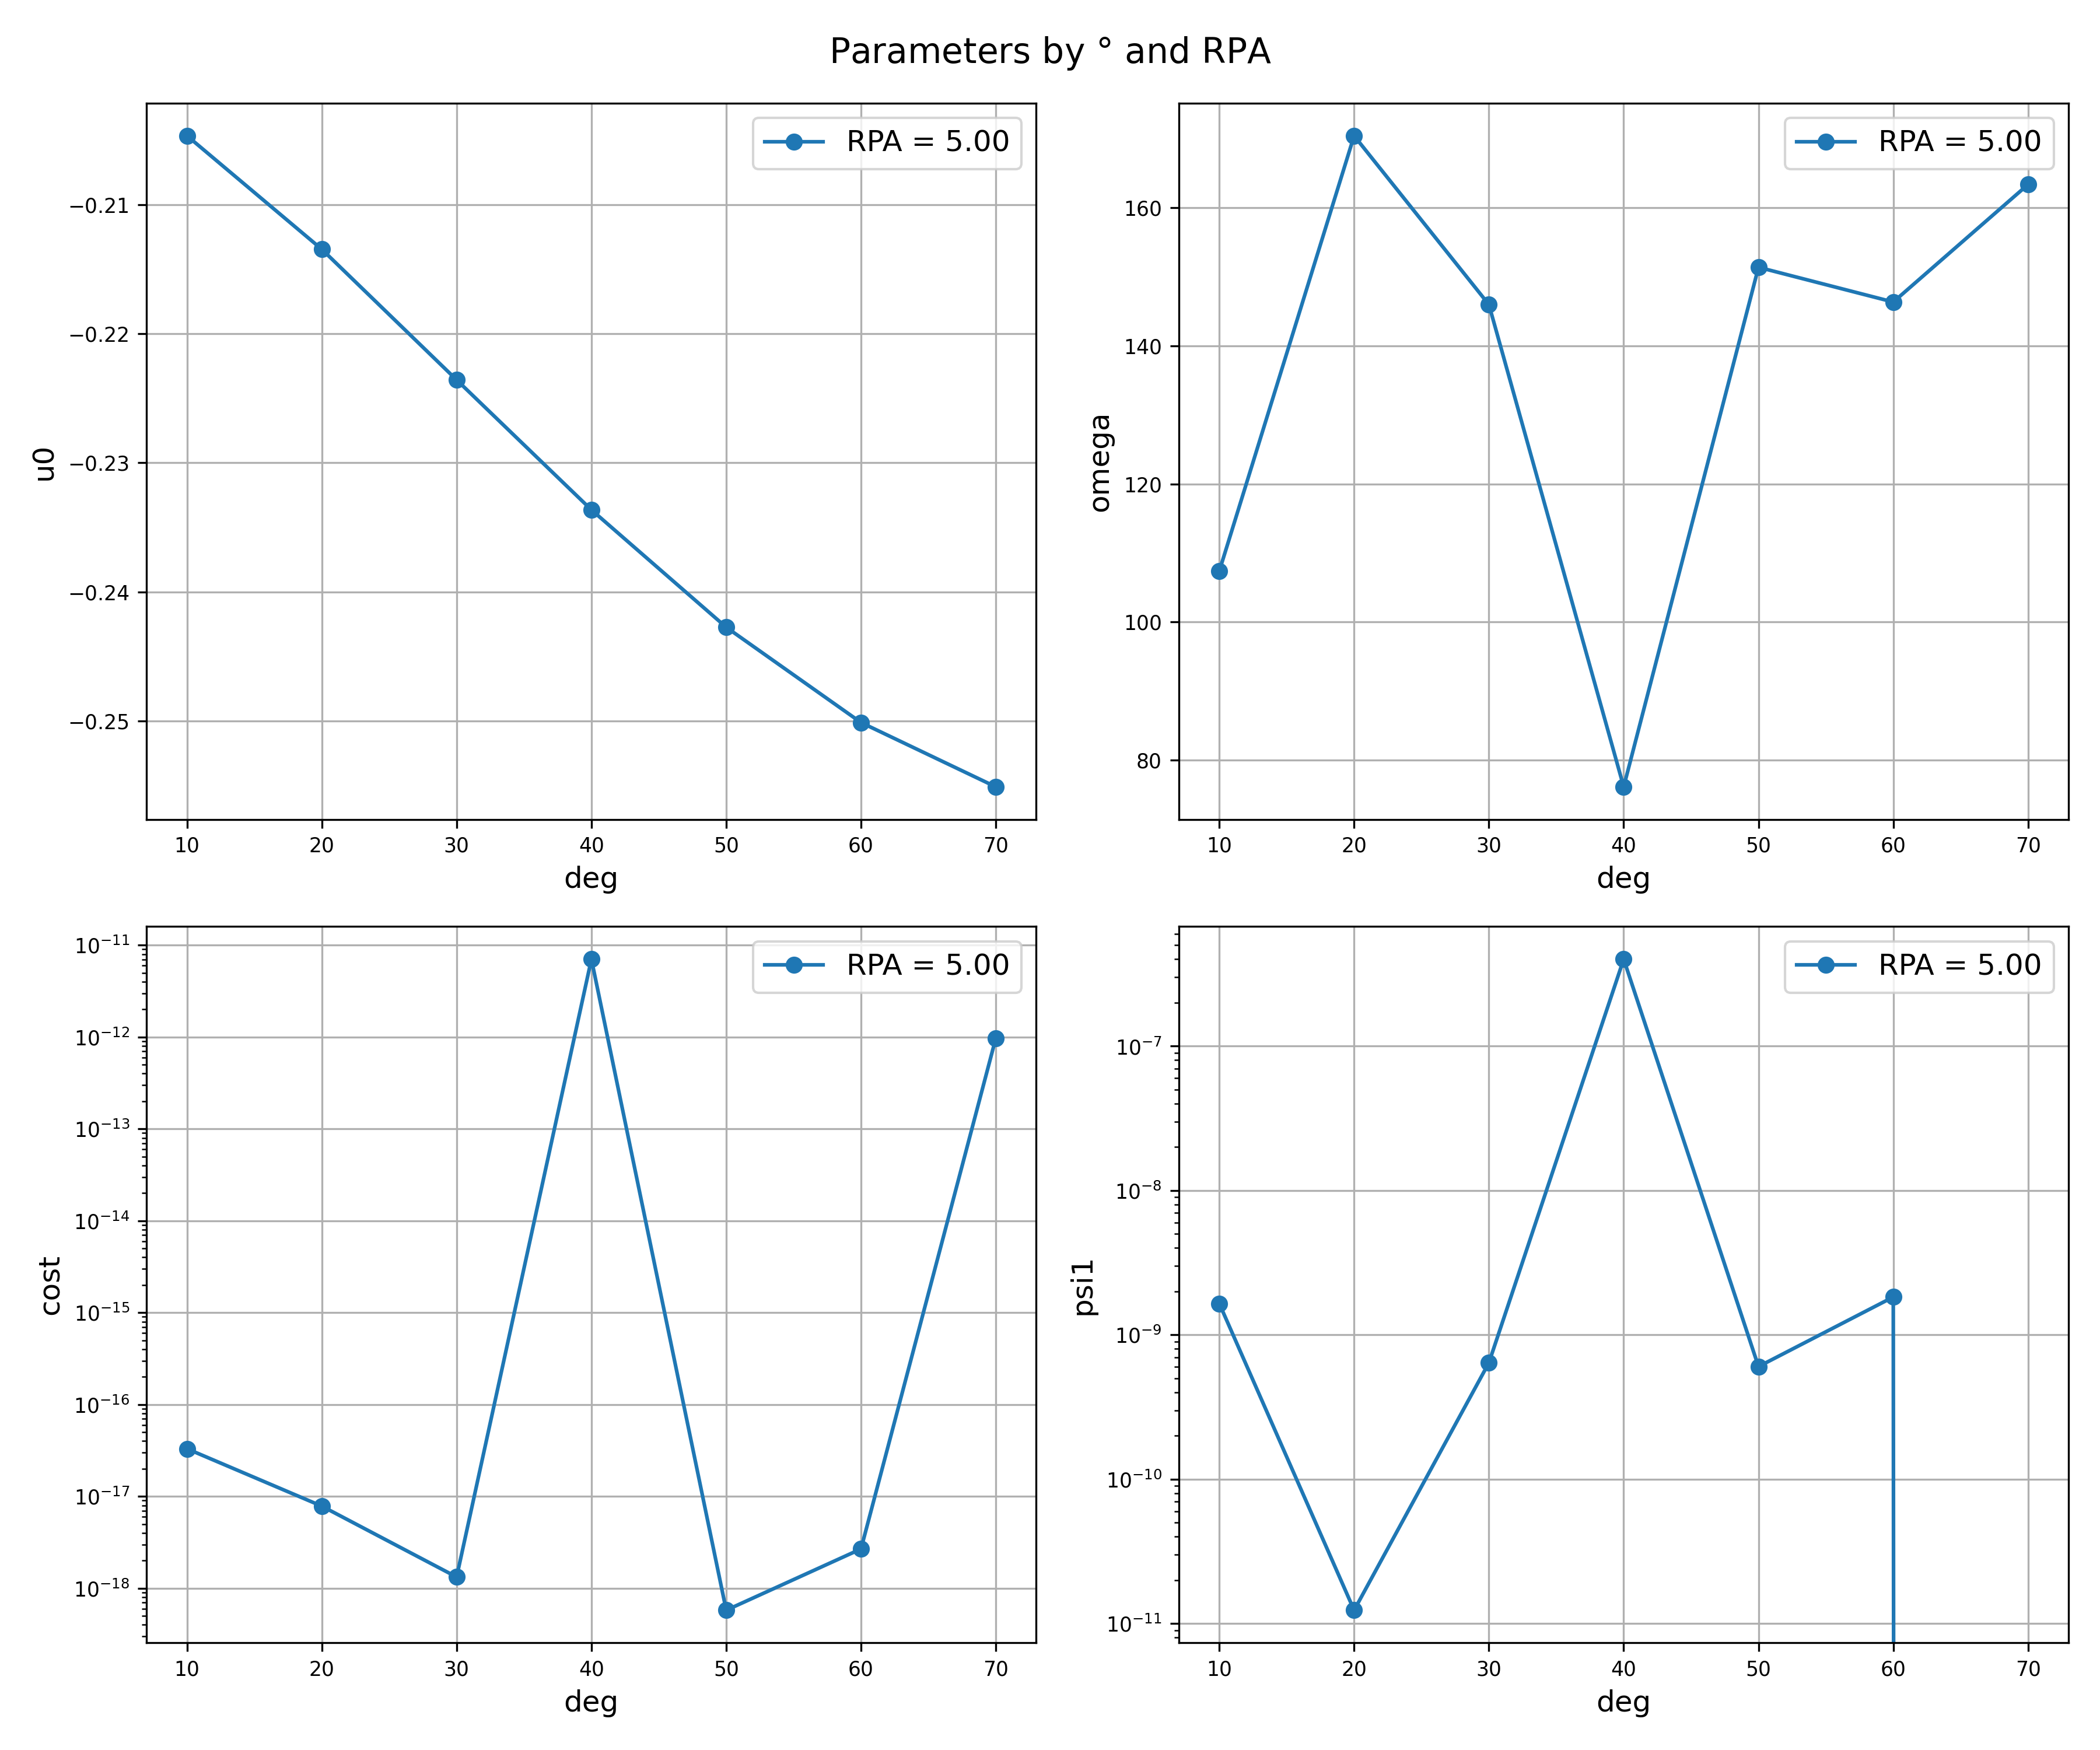

Reproduce this figure in Python.
import numpy as np 
import matplotlib.pyplot as plt
import pandas as pd 

file_path = "results/params.csv"
df = pd.read_csv(file_path,dtype=np.float32)

fig, axs = plt.subplots(2, 2, figsize=(12, 10))
fig.suptitle("Parameters by $\\degree$ and RPA")

variables = [
    ("u0", axs[0, 0]),
    ("omega", axs[0, 1]),
    ("cost", axs[1, 0]),
    ("psi1", axs[1, 1]),

]

# Plot deg vs each parameter with different color for different rpa
for rpa, group in df.groupby("rpa"):
    group = group.sort_values(by="deg")
    for var, ax in variables:
        if var =='cost' or var =='psi1':
            ax.semilogy(group["deg"], group[var], marker='o', label=f'RPA = {rpa:.2f}')
        else:
            ax.plot(group["deg"], group[var], marker='o', label=f'RPA = {rpa:.2f}')


for var, ax in variables:
    ax.set_xlabel("deg")
    ax.set_ylabel(var)
    ax.grid(True)
    ax.legend()

plt.tight_layout()
plt.savefig("plot_params.png",dpi=300,transparent=True)
plt.show()
plt.close()
